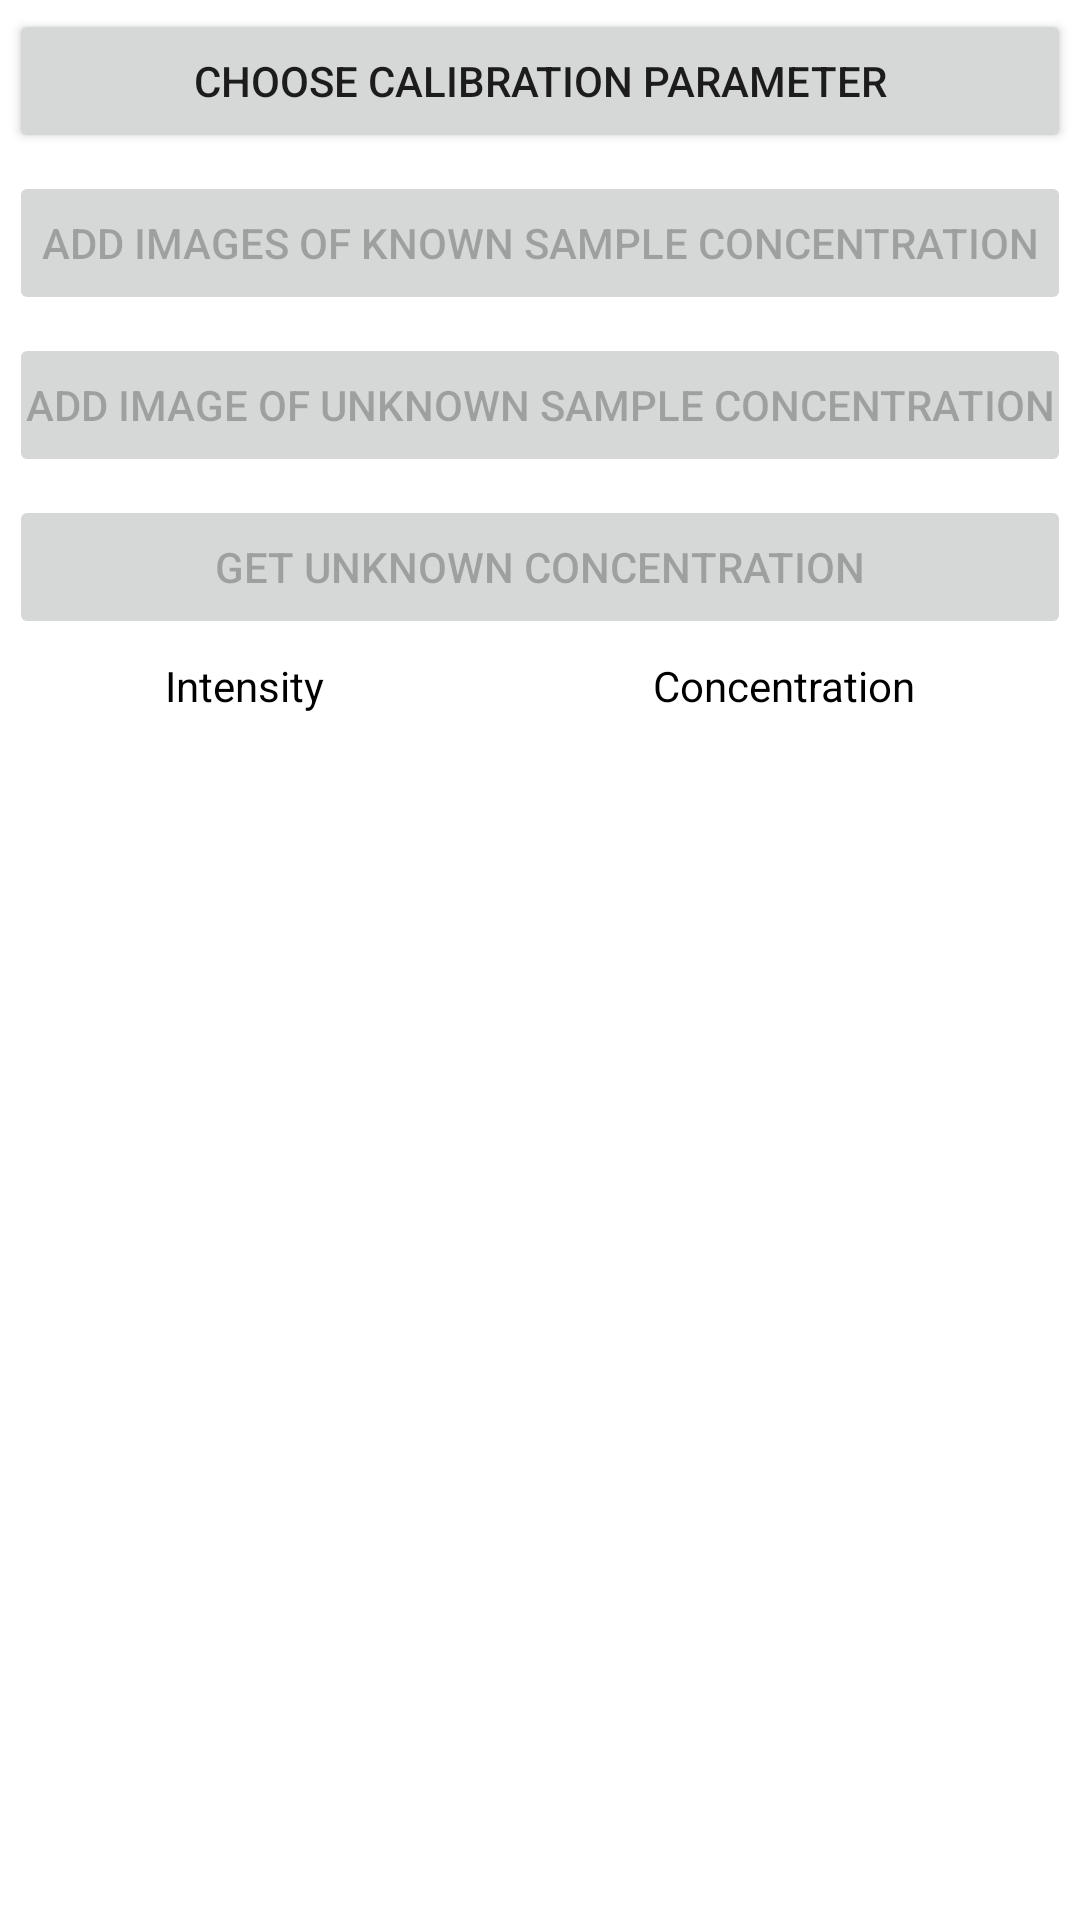

Layout XML and referenced resources for this Android screen:
<!-- AndroidManifest.xml: application theme Theme.OSCCitAssistant -->
<!-- res/layout/activity_commence_icanalysis.xml -->
<?xml version="1.0" encoding="utf-8"?>
<LinearLayout xmlns:android="http://schemas.android.com/apk/res/android"
    xmlns:app="http://schemas.android.com/apk/res-auto"
    xmlns:tools="http://schemas.android.com/tools"
    android:layout_width="match_parent"
    android:layout_height="match_parent"
    android:orientation="vertical"
    tools:context=".CommenceICAnalysisActivity">

    <Button
        android:layout_width="match_parent"
        android:layout_height="wrap_content"
        android:layout_margin="3dp"
        android:padding="3dp"
        android:text="@string/choose_calibration_parameter"
        android:id="@+id/btnChooseParam" />

    <Button
        android:layout_width="match_parent"
        android:layout_height="wrap_content"
        android:layout_margin="3dp"
        android:padding="3dp"
        android:enabled="false"
        android:text="@string/add_images_of_known_sample_concentration"
        android:id="@+id/btnAddImage" />

    <Button
        android:layout_width="match_parent"
        android:layout_height="wrap_content"
        android:layout_margin="3dp"
        android:padding="3dp"
        android:enabled="false"
        android:text="@string/add_image_of_unknown_sample_concentration"
        android:id="@+id/btnAddUnknownSampleImage" />

    <Button
        android:layout_width="match_parent"
        android:layout_height="wrap_content"
        android:layout_margin="3dp"
        android:padding="3dp"
        android:enabled="false"
        android:text="@string/get_unknown_concentration"
        android:id="@+id/btnGetConc" />

    <ScrollView
        android:layout_width="match_parent"
        android:layout_height="wrap_content">

        <LinearLayout
            android:layout_width="match_parent"
            android:layout_height="wrap_content"
            android:id="@+id/tableScrollView"
            android:orientation="vertical">

            <LinearLayout
                android:layout_width="match_parent"
                android:layout_height="wrap_content"
                android:orientation="horizontal">

                <TextView
                    android:layout_width="wrap_content"
                    android:layout_height="wrap_content"
                    android:layout_weight="0.5"
                    android:layout_margin="3dp"
                    android:gravity="center"
                    android:textColor="@color/black"
                    android:text="@string/intensity" />

                <TextView
                    android:layout_width="wrap_content"
                    android:layout_height="wrap_content"
                    android:layout_weight="0.5"
                    android:layout_margin="3dp"
                    android:gravity="center"
                    android:textColor="@color/black"
                    android:text="@string/concentration" />

            </LinearLayout>

        </LinearLayout>

    </ScrollView>

</LinearLayout>
<!-- resources referenced by this layout -->
<resources>
  <color name="black">#FF000000</color>
  <string name="add_image_of_unknown_sample_concentration">Add Image of Unknown Sample Concentration</string>
  <string name="add_images_of_known_sample_concentration">Add Images of Known Sample Concentration</string>
  <string name="choose_calibration_parameter">Choose Calibration Parameter</string>
  <string name="concentration">Concentration</string>
  <string name="get_unknown_concentration">Get Unknown Concentration</string>
  <string name="intensity">Intensity</string>
  <style name="Theme.OSCCitAssistant" parent="Theme.MaterialComponents.DayNight.DarkActionBar">
          
          <item name="colorPrimary">@color/purple_500</item>
          <item name="colorPrimaryVariant">@color/purple_700</item>
          <item name="colorOnPrimary">@color/white</item>
          
          <item name="colorSecondary">@color/teal_200</item>
          <item name="colorSecondaryVariant">@color/teal_700</item>
          <item name="colorOnSecondary">@color/black</item>
          
          <item name="android:statusBarColor" tools:targetApi="l">?attr/colorPrimaryVariant</item>
          
      </style>
  <color name="purple_500">#FF6200EE</color>
  <color name="purple_700">#FF3700B3</color>
  <color name="white">#FFFFFFFF</color>
  <color name="teal_200">#FF03DAC5</color>
  <color name="teal_700">#FF018786</color>
</resources>
